Run: headless pygame with SDL's dummy video driver; simulated clock (each Clock.tick advances the game by its frame time, no real sleeping); random seed 0; keys injected as events and as key.get_pressed() state; no mouse input.
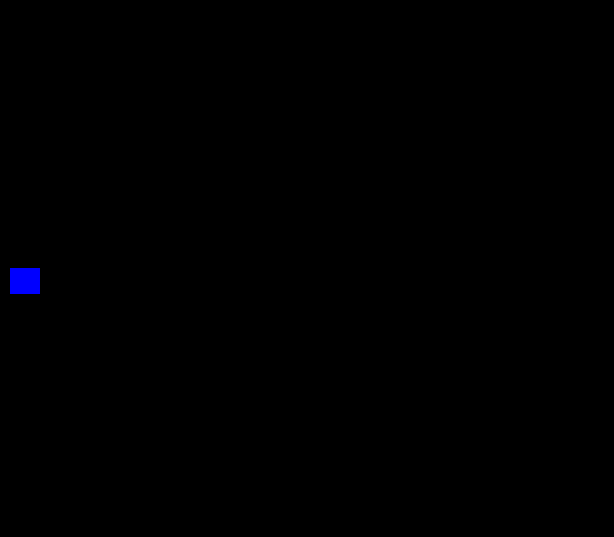
Frame 1 of 4 · flips 1–60 · no input
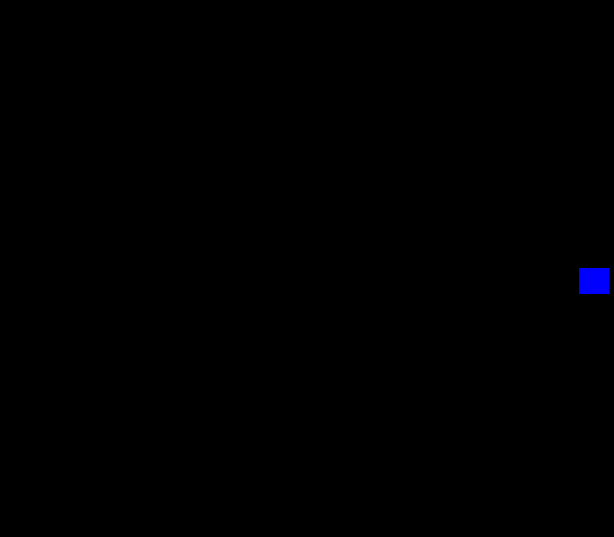
Frame 2 of 4 · flips 61–180 · tapped SPACE, RETURN · held RIGHT (→), D
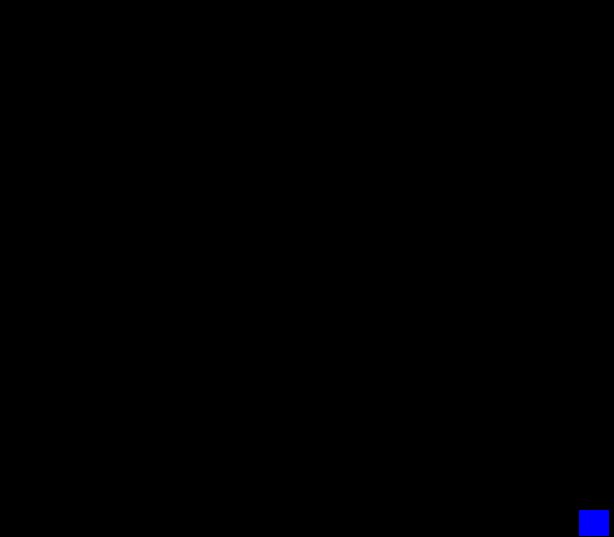
Frame 3 of 4 · flips 181–300 · held DOWN (↓), S
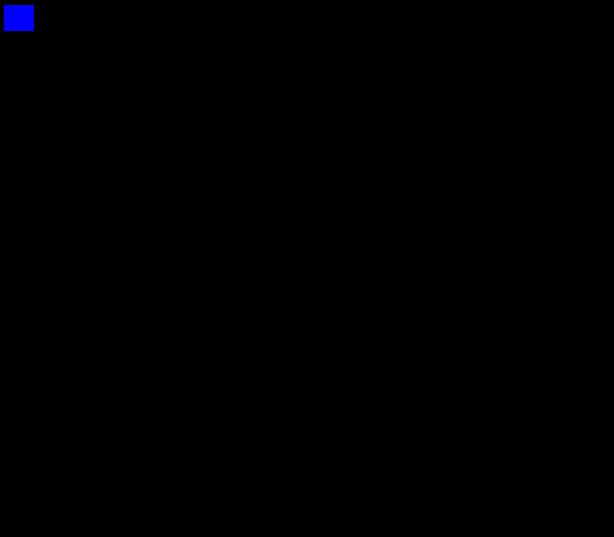
Frame 4 of 4 · flips 301–420 · held LEFT (←), A, UP (↑), W

The pygame program that drew these frames:

import pygame
import random
import math
from pygame.locals import *
pygame.init()

# Define the colors we will use in RGB format
BLACK = (  0,   0,   0)
WHITE = (255, 255, 255)
BLUE =  (  0,   0, 255)
GREEN = (  0, 255,   0)
RED =   (255,   0,   0)
NAVY =   (0,   0,   128)


#define the screen properties
infoObject = pygame.display.Info()
screen_width = math.floor(infoObject.current_w * 0.6)
screen_height = math.floor(infoObject.current_h * 0.7)
win = pygame.display.set_mode((screen_width, screen_height), pygame.RESIZABLE)

pygame.display.set_caption("Space impact: Level 1")

# Define the Shuttle properties
live = 3
x = 10
y = screen_height/2
vel = screen_height/100
shuttle_width = math.floor(screen_width * 0.05)
Shuttle_height = math.floor(screen_height * 0.05)

# Define bullets
pygame.time.set_timer(USEREVENT+1, 1000)
bullets = []
step = 10

# Define obstracles
pygame.time.set_timer(USEREVENT+2, 10000)
first_enemy = []

# the redraw game window function
def redrawGameWindow():
    win.fill((BLACK))
    pygame.draw.rect(win, BLUE, (x, y, shuttle_width, Shuttle_height))
    for bullet in bullets:
        if bullet[0] >= screen_width:
            bullets.remove(bullet)
        else:
            bullet[0]+=step
        pygame.draw.circle(win, RED, bullet, 4, 0)
    for enemy in first_enemy:
        if enemy[0] <= 0:
            first_enemy.remove(enemy)
        else:
            enemy[0] -= First.step
        pygame.draw.circle(win, RED, (enemy[0], enemy[1]), 4, 0)
        pygame.draw.rect(win, NAVY, (enemy[0], enemy[1], First.width, First.height))
    pygame.display.update()

# first obstracles : straight moving things
class First:
    power = 2
    step = 2
    width = 10
    height = 5
    def create_new_first_enemy():
        first_x = screen_width
        first_y = random.randint(10,screen_height-10)
        new_obs = [first_x, first_y, First.power]
        first_enemy.append(new_obs)
## the main loop
run = True
while run :
    pygame.time.delay(100)

    #define the basic quit function
    for event in pygame.event.get():
        if event.type == pygame.QUIT:
            run = False

        if event.type == USEREVENT+1:
            temp_x = math.floor(x+shuttle_width)
            temp_y = math.floor(y+(Shuttle_height/2))
            pos = [temp_x, temp_y]
            bullets.append(pos)

        if event.type == USEREVENT+2:
            First.create_new_first_enemy()


    keys = pygame.key.get_pressed()
    if keys[pygame.K_LEFT] and x > vel:
        x -= vel

    if keys[pygame.K_RIGHT] and x < screen_width - shuttle_width - vel :
        x += vel

    if keys[pygame.K_UP] and y > vel:
        y -= vel

    if keys[pygame.K_DOWN] and y < screen_height - Shuttle_height - vel :
        y += vel

    redrawGameWindow()

pygame.quit()
